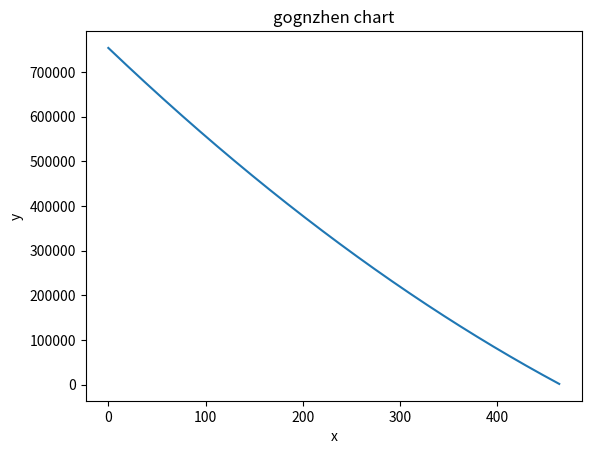

This chart was generated by the following Python code:
import numpy as np
import matplotlib.pyplot as plt

class PointData(object):
    def __init__(self,x,y):
        self.x = x
        self.y = y
    def getPoint(self):
        return (self.x, self.y)

def GongZhenFunc(n):
    y=1.08722 * (70000*20 - n*n - (float)(n/3.0)*(n/3.0) - (float)(n/5.0)*(n/5.0) -
    (float)(n/8.0)*(n/8.0) - (float)(250000-(n-499)*(n-499))*2.2)
    return (n,y)

def eocgongzhen(n ):
    return 0.945 * (40000*20 - n*n - (float)(n/3)*(n/3) - (float)(n/5)*(n/5) -
    (float)(n/8)*(n/8) - (float)(250000-(n-499)*(n-499))*2.2)


if __name__ == "__main__":
    '''
    x = np.linspace(0, 2 * np.pi, 100)
    y1, y2 = np.sin(x), np.cos(x)
 
    plt.plot(x, y1)
    plt.plot(x, y2)
 
    plt.title('line chart')
    plt.xlabel('x')
    plt.ylabel('y')
 
    plt.show()
    '''
    '''
    sum = 0.0
    xslice = [] 
    yslice = []
    for i in range(1000):
        res = GongZhenFunc(i)
        sum = sum + res[1]
        yslice.append(res[1])
        xslice.append(i)
        print("tokennum is %f,  totalnum is %f" %(res[1], sum))

    
    
    plt.plot(xslice, yslice)
    plt.title('gognzhen chart')
    plt.xlabel('x')
    plt.ylabel('y')
    #plt.legend()
    plt.show()    
    '''

    sum = 0.0
    xslice = [] 
    yslice = []
    for i in range(465):
        res = eocgongzhen(i)
        sum = sum + res
        yslice.append(res)
        xslice.append(i)
        print("tokennum is %f,  totalnum is %f" %(res, sum))
    
    plt.plot(xslice, yslice)
    plt.title('gognzhen chart')
    plt.xlabel('x')
    plt.ylabel('y')
    #plt.legend()
    plt.show()    
